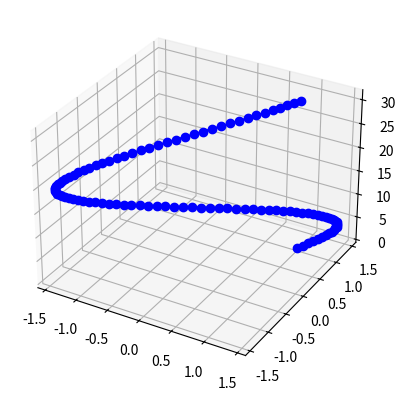

Generate this figure with matplotlib: (Note: this script raises an exception after producing the figure.)
from matplotlib import pyplot as plt
from matplotlib.animation import FuncAnimation
import numpy as np

# Создание пространства для анимации
fig, ax = plt.subplots(subplot_kw={"projection": "3d"})

# Определение параметров пространственной кривой и геликоида
N = 100 # Количество шагов для расчёта параметров (больше = точнее)
step = 5 # Регулирует высоту всей поверхности (прямопропорционально)

alpha = np.linspace(2 * np.pi, 0, N) # Длина траектории мяча

# Параметрическое задание пространственной кривой
x_move = np.cos(alpha) + np.sin(alpha)
y_move = np.sin(alpha) + np.cos(alpha)
z_move = alpha * step

# Создание анимируемых объектов
ball, = ax.plot(x_move, y_move, z_move, 'o', color='b') # Мяч
line, = ax.plot(x_move, y_move, z_move, '-', color='b') # Траектория

# Функция подстановки координат в анимируемую траекторию и мяч
def animate(i):
    ball.set_data(x_move[i], y_move[i])
    ball.set_3d_properties(z_move[i])

    line.set_data(x_move[:i], y_move[:i])
    line.set_3d_properties(z_move[:i])

# Границы видимой зоны системы координат и названия осей
"""
ax.set_xlim3d([np.pi, 2 * np.pi])
ax.set_xlabel('X')

ax.set_ylim3d([-2 * np.pi, 2 * np.pi])
ax.set_ylabel('Y')

ax.set_zlim3d([0, 2 * np.pi * step])
ax.set_zlabel('Z')
"""
# Подстановка координат для анимации

ani = FuncAnimation(fig, animate, N, interval=50)

# Сохранение готовой анимации

ani.save('test.gif')
